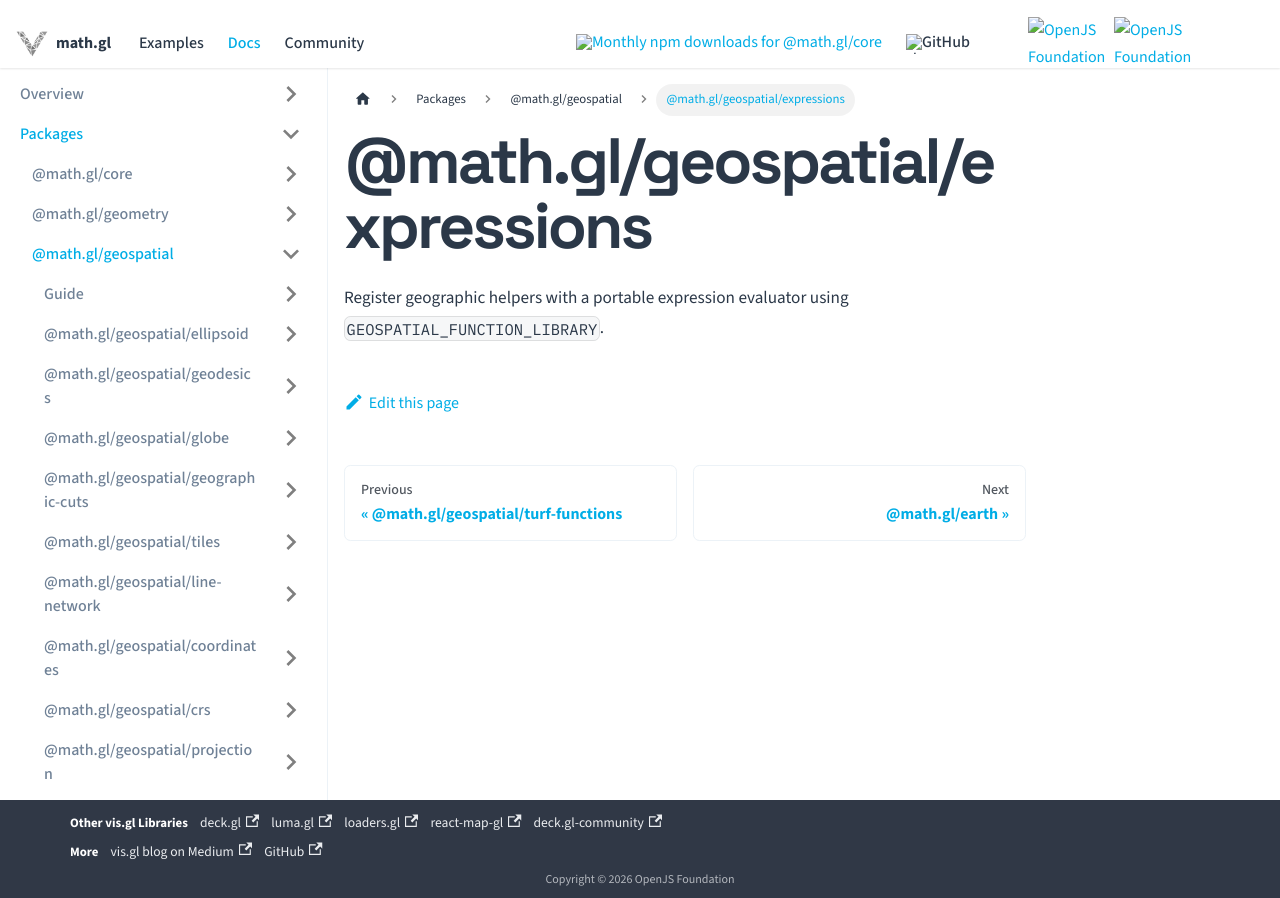

repository: visgl/math.gl · page: docs/modules/geospatial/entry-points/expressions.html · generator: docusaurus

# @math.gl/geospatial/expressions

Register geographic helpers with a portable expression evaluator using `GEOSPATIAL_FUNCTION_LIBRARY`.
